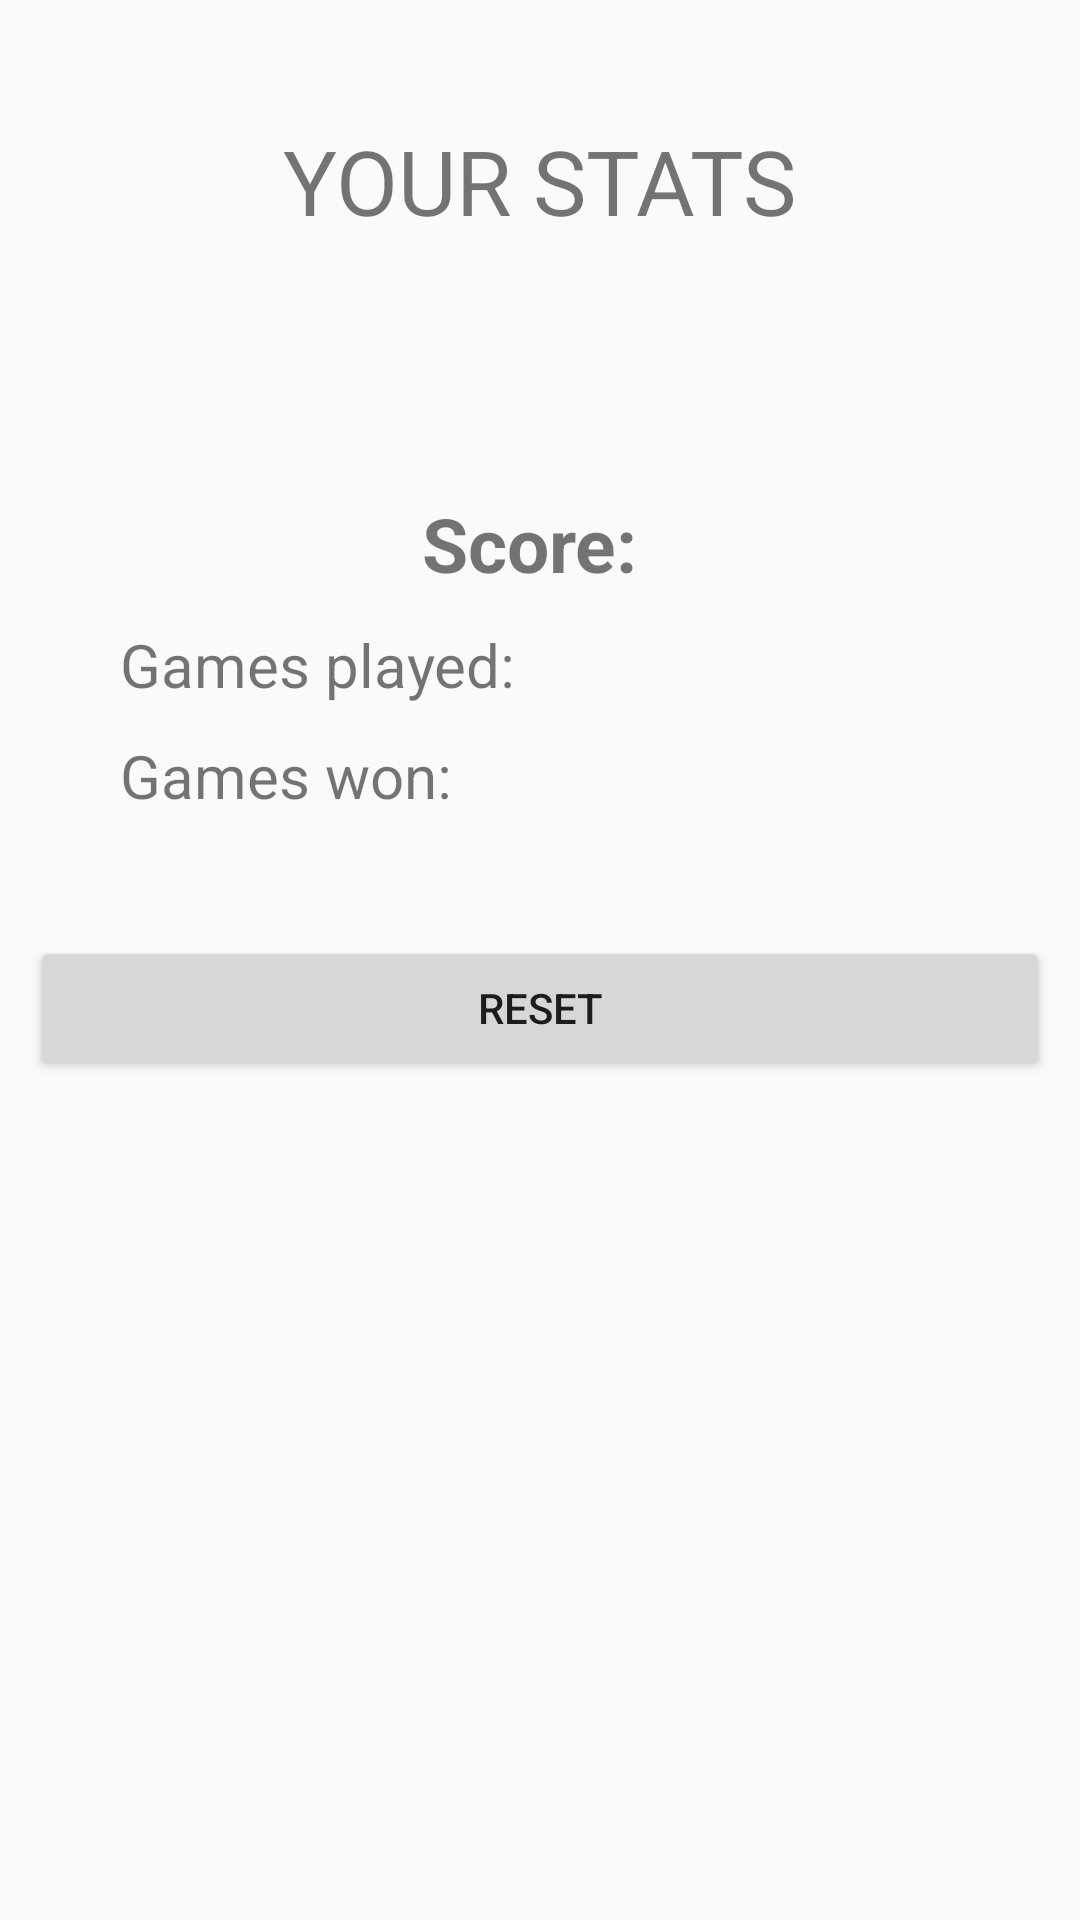

Layout XML and referenced resources for this Android screen:
<!-- AndroidManifest.xml: application theme AppTheme -->
<!-- res/layout/activity_statistics.xml -->
<?xml version="1.0" encoding="utf-8"?>
<LinearLayout xmlns:android="http://schemas.android.com/apk/res/android"
    xmlns:app="http://schemas.android.com/apk/res-auto"
    xmlns:tools="http://schemas.android.com/tools"
    android:layout_width="match_parent"
    android:layout_height="match_parent"
    tools:context="de.lmu.ifi.pixelfighter.activities.StatisticsActivity"
    android:orientation="vertical">


    <TextView
        android:layout_width="wrap_content"
        android:layout_height="wrap_content"
        android:text="@string/stats"
        android:textSize="30sp"
        android:layout_gravity="center"
        android:layout_marginTop="@dimen/top_margin" />

    <ImageView
        android:id="@+id/imageView"
        android:layout_width="@dimen/img_width"
        android:layout_height="@dimen/img_height"
        app:srcCompat="@drawable/logo"
        android:layout_gravity="center" />

    <TextView
        android:id="@+id/statsScore"
        android:text="Score: "
        android:layout_marginTop="@dimen/top_margin"
        android:layout_gravity="center"
        android:textSize="25sp"
        android:textStyle="bold"
        android:layout_width="wrap_content"
        android:layout_height="wrap_content" />

    <TextView
        android:id="@+id/gamesTextView"
        android:layout_width="wrap_content"
        android:layout_height="wrap_content"
        android:layout_marginStart="@dimen/top_margin"
        android:layout_marginTop="@dimen/space_margin"
        android:textSize="20sp"
        android:text="Games played: "/>

    <TextView
        android:id="@+id/wonTextView"
        android:layout_width="wrap_content"
        android:layout_height="wrap_content"
        android:layout_marginStart="@dimen/top_margin"
        android:layout_marginTop="@dimen/space_margin"
        android:textSize="20sp"
        android:text="Games won: "/>

    <Button
        android:id="@+id/button_reset"
        android:layout_width="match_parent"
        android:layout_height="wrap_content"
        android:layout_marginStart="@dimen/space_margin"
        android:layout_marginTop="@dimen/top_margin"
        android:layout_marginEnd="@dimen/space_margin"
        android:text="@string/buttonReset" />


</LinearLayout>
<!-- resources referenced by this layout -->
<resources>
  <dimen name="img_height">44dp</dimen>
  <dimen name="img_width">160dp</dimen>
  <dimen name="space_margin">10dp</dimen>
  <dimen name="top_margin">40dp</dimen>
  <!-- drawable logo: png bitmap (drawable, 2753 bytes) -->
  <string name="buttonReset">RESET</string>
  <string name="stats">YOUR STATS</string>
  <style name="AppTheme" parent="Theme.AppCompat.Light.DarkActionBar">
          
          <item name="colorPrimary">@color/colorPrimary</item>
          <item name="colorPrimaryDark">@color/colorPrimaryDark</item>
          <item name="colorAccent">@color/colorAccent</item>
      </style>
  <color name="colorPrimary">#151515</color>
  <color name="colorPrimaryDark">#90000000</color>
  <color name="colorAccent">#ffffff</color>
</resources>
